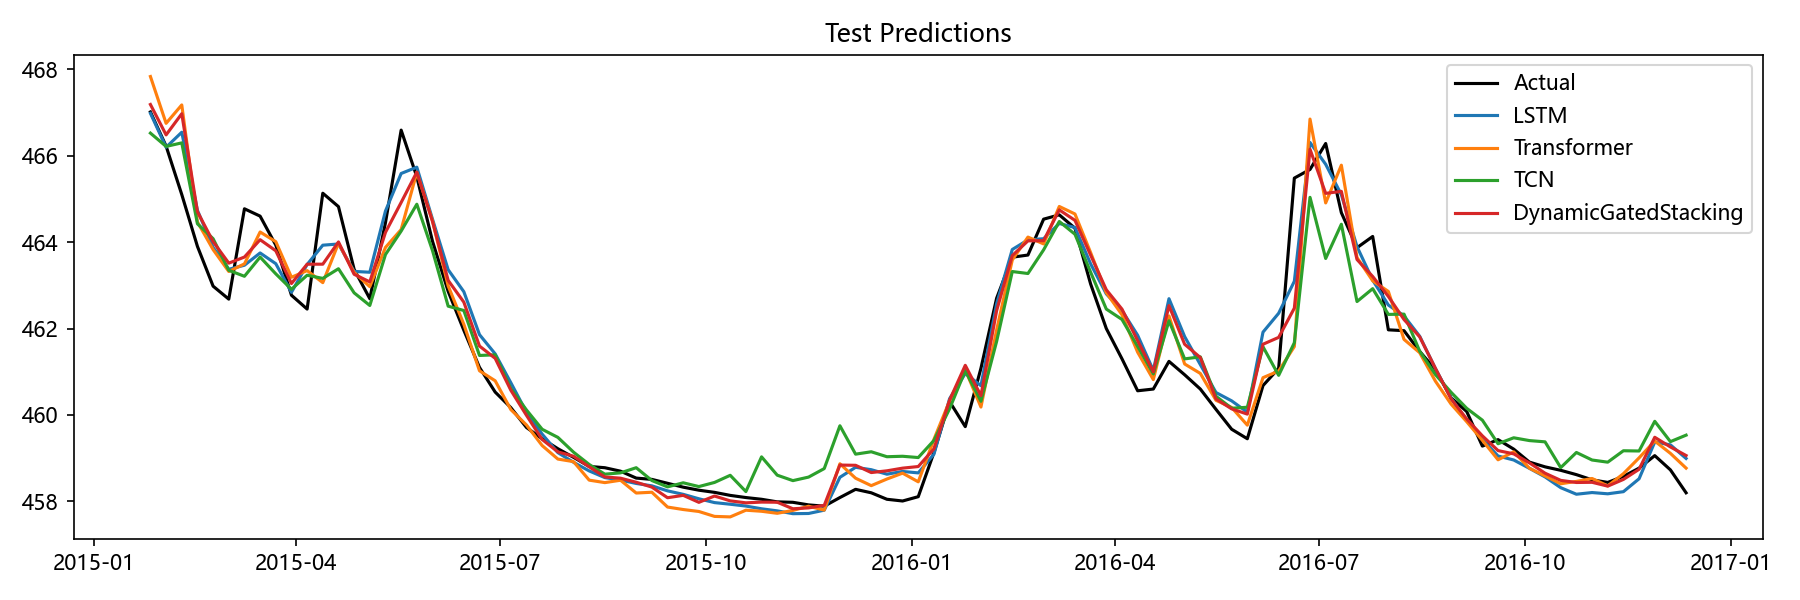

Values plotted in this chart, from the file beside it:
Date, Actual, LSTM, Transformer, TCN, Aquifer, DynamicGatedStacking
2015-01-26, 467, 467, 467.8, 466.5, 岩溶水4, 467.2
2015-02-02, 466.2, 466.2, 466.7, 466.2, 岩溶水4, 466.5
2015-02-09, 465.1, 466.5, 467.2, 466.3, 岩溶水4, 467
2015-02-16, 463.9, 464.7, 464.5, 464.4, 岩溶水4, 464.7
2015-02-23, 463, 463.9, 463.8, 464.1, 岩溶水4, 464
2015-03-02, 462.7, 463.4, 463.3, 463.3, 岩溶水4, 463.5
2015-03-09, 464.8, 463.5, 463.5, 463.2, 岩溶水4, 463.7
2015-03-16, 464.6, 463.7, 464.2, 463.7, 岩溶水4, 464.1
2015-03-23, 463.9, 463.5, 464, 463.3, 岩溶水4, 463.8
2015-03-30, 462.8, 462.8, 463.2, 462.9, 岩溶水4, 463
2015-04-06, 462.4, 463.5, 463.3, 463.2, 岩溶水4, 463.5
2015-04-13, 465.1, 463.9, 463.1, 463.2, 岩溶水4, 463.5
2015-04-20, 464.8, 464, 464, 463.4, 岩溶水4, 464
2015-04-27, 463.4, 463.3, 463.3, 462.8, 岩溶水4, 463.3
2015-05-04, 462.7, 463.3, 463, 462.5, 岩溶水4, 463.1
2015-05-11, 464.4, 464.7, 463.9, 463.7, 岩溶水4, 464.2
2015-05-18, 466.6, 465.6, 464.3, 464.3, 岩溶水4, 464.9
2015-05-25, 465.5, 465.7, 465.6, 464.9, 岩溶水4, 465.6
2015-06-01, 464, 464.5, 464.5, 463.8, 岩溶水4, 464.5
2015-06-08, 462.9, 463.4, 463, 462.5, 岩溶水4, 463.1
2015-06-15, 462, 462.9, 462.1, 462.4, 岩溶水4, 462.6
2015-06-22, 461.1, 461.9, 461, 461.4, 岩溶水4, 461.6
2015-06-29, 460.5, 461.4, 460.8, 461.4, 岩溶水4, 461.3
2015-07-06, 460.2, 460.7, 460.1, 460.6, 岩溶水4, 460.6
2015-07-13, 459.7, 460.1, 459.8, 460.1, 岩溶水4, 460
2015-07-20, 459.4, 459.6, 459.3, 459.7, 岩溶水4, 459.4
2015-07-27, 459.2, 459.1, 459, 459.5, 岩溶水4, 459.1
2015-08-03, 459, 458.9, 458.9, 459.1, 岩溶水4, 459
2015-08-10, 458.8, 458.7, 458.5, 458.9, 岩溶水4, 458.8
2015-08-17, 458.8, 458.6, 458.4, 458.6, 岩溶水4, 458.6
2015-08-24, 458.7, 458.5, 458.5, 458.7, 岩溶水4, 458.5
2015-08-31, 458.5, 458.4, 458.2, 458.8, 岩溶水4, 458.4
2015-09-07, 458.5, 458.4, 458.2, 458.5, 岩溶水4, 458.3
2015-09-14, 458.4, 458.2, 457.9, 458.3, 岩溶水4, 458.1
2015-09-21, 458.3, 458.2, 457.8, 458.4, 岩溶水4, 458.1
2015-09-28, 458.3, 458.1, 457.8, 458.3, 岩溶水4, 458
2015-10-05, 458.2, 458, 457.7, 458.4, 岩溶水4, 458.1
2015-10-12, 458.1, 457.9, 457.6, 458.6, 岩溶水4, 458
2015-10-19, 458.1, 457.9, 457.8, 458.2, 岩溶水4, 458
2015-10-26, 458.1, 457.8, 457.8, 459, 岩溶水4, 458
2015-11-02, 458, 457.8, 457.7, 458.6, 岩溶水4, 458
2015-11-09, 458, 457.7, 457.8, 458.5, 岩溶水4, 457.8
2015-11-16, 457.9, 457.7, 457.9, 458.6, 岩溶水4, 457.9
2015-11-23, 457.9, 457.8, 457.8, 458.8, 岩溶水4, 457.9
2015-11-30, 458.1, 458.6, 458.9, 459.8, 岩溶水4, 458.8
2015-12-07, 458.3, 458.8, 458.5, 459.1, 岩溶水4, 458.8
2015-12-14, 458.2, 458.7, 458.4, 459.1, 岩溶水4, 458.7
2015-12-21, 458.1, 458.6, 458.5, 459, 岩溶水4, 458.7
2015-12-28, 458, 458.7, 458.7, 459, 岩溶水4, 458.8
2016-01-04, 458.1, 458.7, 458.5, 459, 岩溶水4, 458.8
2016-01-11, 459.1, 459.1, 459.4, 459.4, 岩溶水4, 459.2
2016-01-18, 460.3, 460.4, 460.3, 460.1, 岩溶水4, 460.3
2016-01-25, 459.7, 461, 461, 461, 岩溶水4, 461.1
2016-02-01, 461.1, 460.7, 460.2, 460.3, 岩溶水4, 460.4
2016-02-08, 462.7, 462.6, 462, 461.7, 岩溶水4, 462.4
2016-02-15, 463.6, 463.8, 463.6, 463.3, 岩溶水4, 463.7
2016-02-22, 463.7, 464.1, 464.1, 463.3, 岩溶水4, 464
2016-02-29, 464.5, 464.1, 464, 463.8, 岩溶水4, 464
2016-03-07, 464.6, 464.4, 464.8, 464.5, 岩溶水4, 464.7
2016-03-14, 464.3, 464.3, 464.7, 464.2, 岩溶水4, 464.5
... 39 more rows
